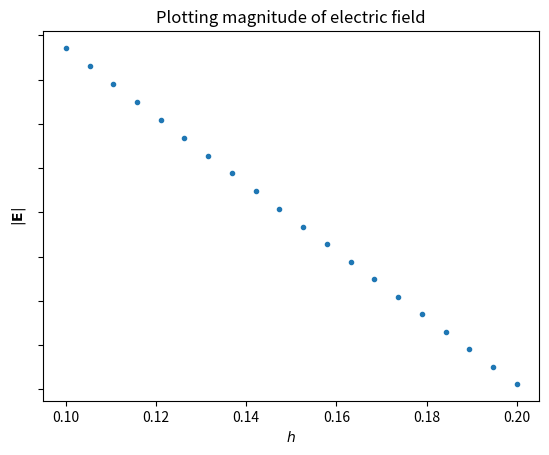

The script that saved this image:
import numpy as np
import matplotlib.pyplot as plt

def calc_E_field (z, charge_x, charge_y):
    r = np.sqrt(charge_x**2 + charge_y**2 + z**2)
    z_component = z/r
    return z_component/r**2 #(using units such that 4 pi epsilon_0 are 1)

def calc_disc (z):
    E = 0
    rows = 100 #number of rows and columns
    for i in range(rows):
        for j in range(rows):
            if (-1 + i * 2/rows)**2 + (1 - j * 2/rows)**2 <= 1: #checking if it's in the circle of radius 1
                E += calc_E_field(z, -1 + i * 2/rows, 1 - j * 2/rows)
    return E

omega = np.linspace(0.1,0.2,20)
image = []
for x_i in omega:
    image.append(calc_disc(x_i))

f1 = plt.figure()
ax1 = f1.add_subplot(111)
ax1.plot(omega, image, marker = '.', ls = '')
ax1.set_ylabel(r"$|\mathbf{E}|$")
ax1.set_xlabel(r"$h$")
ax1.set_title("Plotting magnitude of electric field")
ax1.set_yticklabels([])
#ax1.set_xticklabels([])